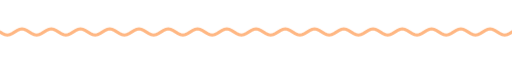
t = 0.00 s
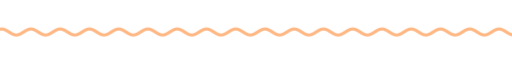
t = 1.67 s
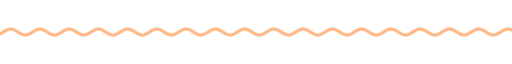
t = 3.33 s
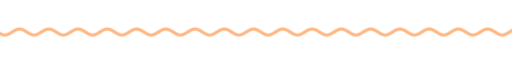
t = 5.00 s
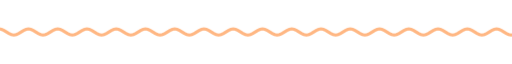
t = 6.67 s
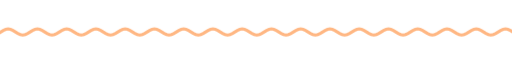
t = 8.33 s

The animated SVG that drew these frames (rendered in a browser with its animation timeline set to each time). Animation: 9 CSS @keyframes rules; frames cover the first 8.33 s, repeats indefinitely.

<svg xmlns="http://www.w3.org/2000/svg" xmlns:xlink="http://www.w3.org/1999/xlink" width="840" height="28" viewBox="0 0 840 28" role="img" aria-label="divider"><title>divider</title><style>text{font-family:G,R,'Google Sans','Segoe UI',Roboto,sans-serif;font-variation-settings:'ROND' 100}
.up{animation:up .8s cubic-bezier(.05,.7,.1,1) both}
.pop{transform-box:fill-box;transform-origin:center;animation:pop .6s cubic-bezier(.34,1.56,.64,1) both}
.fade{animation:fade .9s ease both}
.spin{transform-box:fill-box;transform-origin:center;animation:spin 40s linear infinite}
.spin-r{transform-box:fill-box;transform-origin:center;animation:spin 28s linear infinite reverse}
.bob{transform-box:fill-box;transform-origin:center;animation:bob 7s ease-in-out infinite}
.grow{transform-box:fill-box;transform-origin:left center;animation:grow 1.1s cubic-bezier(.2,0,0,1) both}
.wght{animation:wght 1.6s cubic-bezier(.2,0,0,1) .2s both}
.wave{animation:wave 2.4s linear infinite}
.blink{animation:blink 1s step-end infinite}
@keyframes blink{50%{opacity:0}}
@keyframes up{from{opacity:0;transform:translateY(14px)}to{opacity:1;transform:none}}
@keyframes pop{from{opacity:0;transform:scale(.6)}to{opacity:1;transform:scale(1)}}
@keyframes fade{from{opacity:0}to{opacity:1}}
@keyframes spin{to{transform:rotate(360deg)}}
@keyframes bob{0%,100%{transform:translateY(0) rotate(0)}50%{transform:translateY(-10px) rotate(12deg)}}
@keyframes grow{from{transform:scaleX(0)}to{transform:scaleX(1)}}
@keyframes wght{from{font-variation-settings:'ROND' 100,'wght' 400}to{font-variation-settings:'ROND' 100,'wght' 760}}
@keyframes wave{from{transform:translateX(0)}to{transform:translateX(-48px)}}
@media (prefers-reduced-motion:reduce){*{animation:none!important}}</style><clipPath id="w"><rect x="0" y="0" width="840" height="28"/></clipPath><g clip-path="url(#w)"><path class="wave" d="M0 14.0 L4 16.5 L8 18.3 L12 19.0 L16 18.3 L20 16.5 L24 14.0 L28 11.5 L32 9.7 L36 9.0 L40 9.7 L44 11.5 L48 14.0 L52 16.5 L56 18.3 L60 19.0 L64 18.3 L68 16.5 L72 14.0 L76 11.5 L80 9.7 L84 9.0 L88 9.7 L92 11.5 L96 14.0 L100 16.5 L104 18.3 L108 19.0 L112 18.3 L116 16.5 L120 14.0 L124 11.5 L128 9.7 L132 9.0 L136 9.7 L140 11.5 L144 14.0 L148 16.5 L152 18.3 L156 19.0 L160 18.3 L164 16.5 L168 14.0 L172 11.5 L176 9.7 L180 9.0 L184 9.7 L188 11.5 L192 14.0 L196 16.5 L200 18.3 L204 19.0 L208 18.3 L212 16.5 L216 14.0 L220 11.5 L224 9.7 L228 9.0 L232 9.7 L236 11.5 L240 14.0 L244 16.5 L248 18.3 L252 19.0 L256 18.3 L260 16.5 L264 14.0 L268 11.5 L272 9.7 L276 9.0 L280 9.7 L284 11.5 L288 14.0 L292 16.5 L296 18.3 L300 19.0 L304 18.3 L308 16.5 L312 14.0 L316 11.5 L320 9.7 L324 9.0 L328 9.7 L332 11.5 L336 14.0 L340 16.5 L344 18.3 L348 19.0 L352 18.3 L356 16.5 L360 14.0 L364 11.5 L368 9.7 L372 9.0 L376 9.7 L380 11.5 L384 14.0 L388 16.5 L392 18.3 L396 19.0 L400 18.3 L404 16.5 L408 14.0 L412 11.5 L416 9.7 L420 9.0 L424 9.7 L428 11.5 L432 14.0 L436 16.5 L440 18.3 L444 19.0 L448 18.3 L452 16.5 L456 14.0 L460 11.5 L464 9.7 L468 9.0 L472 9.7 L476 11.5 L480 14.0 L484 16.5 L488 18.3 L492 19.0 L496 18.3 L500 16.5 L504 14.0 L508 11.5 L512 9.7 L516 9.0 L520 9.7 L524 11.5 L528 14.0 L532 16.5 L536 18.3 L540 19.0 L544 18.3 L548 16.5 L552 14.0 L556 11.5 L560 9.7 L564 9.0 L568 9.7 L572 11.5 L576 14.0 L580 16.5 L584 18.3 L588 19.0 L592 18.3 L596 16.5 L600 14.0 L604 11.5 L608 9.7 L612 9.0 L616 9.7 L620 11.5 L624 14.0 L628 16.5 L632 18.3 L636 19.0 L640 18.3 L644 16.5 L648 14.0 L652 11.5 L656 9.7 L660 9.0 L664 9.7 L668 11.5 L672 14.0 L676 16.5 L680 18.3 L684 19.0 L688 18.3 L692 16.5 L696 14.0 L700 11.5 L704 9.7 L708 9.0 L712 9.7 L716 11.5 L720 14.0 L724 16.5 L728 18.3 L732 19.0 L736 18.3 L740 16.5 L744 14.0 L748 11.5 L752 9.7 L756 9.0 L760 9.7 L764 11.5 L768 14.0 L772 16.5 L776 18.3 L780 19.0 L784 18.3 L788 16.5 L792 14.0 L796 11.5 L800 9.7 L804 9.0 L808 9.7 L812 11.5 L816 14.0 L820 16.5 L824 18.3 L828 19.0 L832 18.3 L836 16.5 L840 14.0 L844 11.5 L848 9.7 L852 9.0 L856 9.7 L860 11.5 L864 14.0 L868 16.5 L872 18.3 L876 19.0 L880 18.3 L884 16.5 L888 14.0 L892 11.5 L896 9.7 L900 9.0 L904 9.7 L908 11.5 L912 14.0 L916 16.5 L920 18.3 L924 19.0 L928 18.3 L932 16.5 L936 14.0" fill="none" stroke="#ffb783" stroke-width="5" stroke-linecap="round"/></g></svg>
